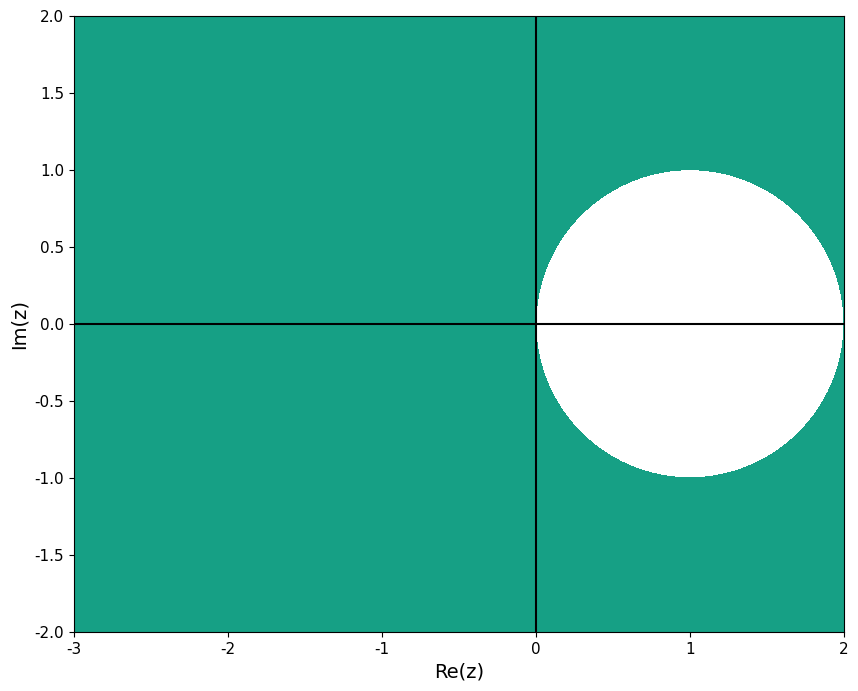

Recreate this plot in Python. (Note: this script raises an exception after producing the figure.)

import numpy as np
import matplotlib.pyplot as plt

# ================== Set nice plots ====================
import matplotlib
SMALL_SIZE = 11
MEDIUM_SIZE = 13
BIGGER_SIZE = 14

# General plot parameters
matplotlib.rcParams['font.family'] = 'Avenir'

matplotlib.rc('font', size=MEDIUM_SIZE)          # controls default text sizes
matplotlib.rc('axes', titlesize=SMALL_SIZE)     # fontsize of the axes title
matplotlib.rc('axes', labelsize=BIGGER_SIZE)    # fontsize of the x and y labels
matplotlib.rc('xtick', labelsize=SMALL_SIZE)    # fontsize of the tick labels
matplotlib.rc('ytick', labelsize=SMALL_SIZE)    # fontsize of the tick labels
matplotlib.rc('legend', fontsize=SMALL_SIZE)    # legend fontsize
matplotlib.rc('figure', titlesize=BIGGER_SIZE)  # fontsize of the figure title

# Set the colormap for the histogram plot
# cmap = cm.tab20(np.linspace(0, 1, 12))
# hierarchy.set_link_color_palette([mpl.colors.rgb2hex(rgb[:3]) for rgb in cmap])

# Fix the random seed for reproducibility
np.random.seed(0)


def explicit_euler_stability():
    # Define the range of values for the real and imaginary parts of z
    real_vals = np.linspace(-3, 2, 400)
    imag_vals = np.linspace(-2, 2, 400)

    # Create a meshgrid from the real and imaginary parts
    real, imag = np.meshgrid(real_vals, imag_vals)

    # Calculate the absolute values of z
    z = real + 1j * imag

    # Compute the stability function for the explicit Euler scheme
    stability = np.abs(1 + z)

    # Plot the stability diagram
    plt.figure(figsize=(10, 8))
    # Plot the region of absolute stability where |R(z)| <= 1
    plt.contourf(real, imag, stability, levels=[0, 1], colors=["#16a085"])
    plt.xlabel("Re(z)")
    plt.ylabel("Im(z)")
    # plt.title("Region of Absolute Stability of the Explicit Euler Scheme")
    # Plot the x and y axes
    plt.axhline(y=0, color="k")
    plt.axvline(x=0, color="k")
    # set axis ratio to 1:1
    plt.gca().set_aspect("equal", adjustable="box")
    plt.savefig("figures/explicit_euler_stability_region.svg")

def implicit_euler_stability():
    # Define the range of values for the real and imaginary parts of z
    real_vals = np.linspace(-3, 2, 400)
    imag_vals = np.linspace(-2, 2, 400)

    # Create a meshgrid from the real and imaginary parts
    real, imag = np.meshgrid(real_vals, imag_vals)

    # Calculate the absolute values of z
    z = real + 1j * imag

    # Compute the stability function for the explicit Euler scheme
    stability = np.abs(1 / (1 - z))

    # Plot the stability diagram
    plt.figure(figsize=(10, 8))
    # Plot the region of absolute stability where |R(z)| <= 1
    plt.contourf(real, imag, stability, levels=[0, 1], colors=["#16a085"])
    plt.xlabel("Re(z)")
    plt.ylabel("Im(z)")
    # plt.title("Region of Absolute Stability of the Explicit Euler Scheme")
    # Plot the x and y axes
    plt.axhline(y=0, color="k")
    plt.axvline(x=0, color="k")
    # set axis ratio to 1:1
    plt.gca().set_aspect("equal", adjustable="box")
    plt.savefig("figures/implicit_euler_stability_region.svg")

# Call the function to generate the stability diagram
implicit_euler_stability()